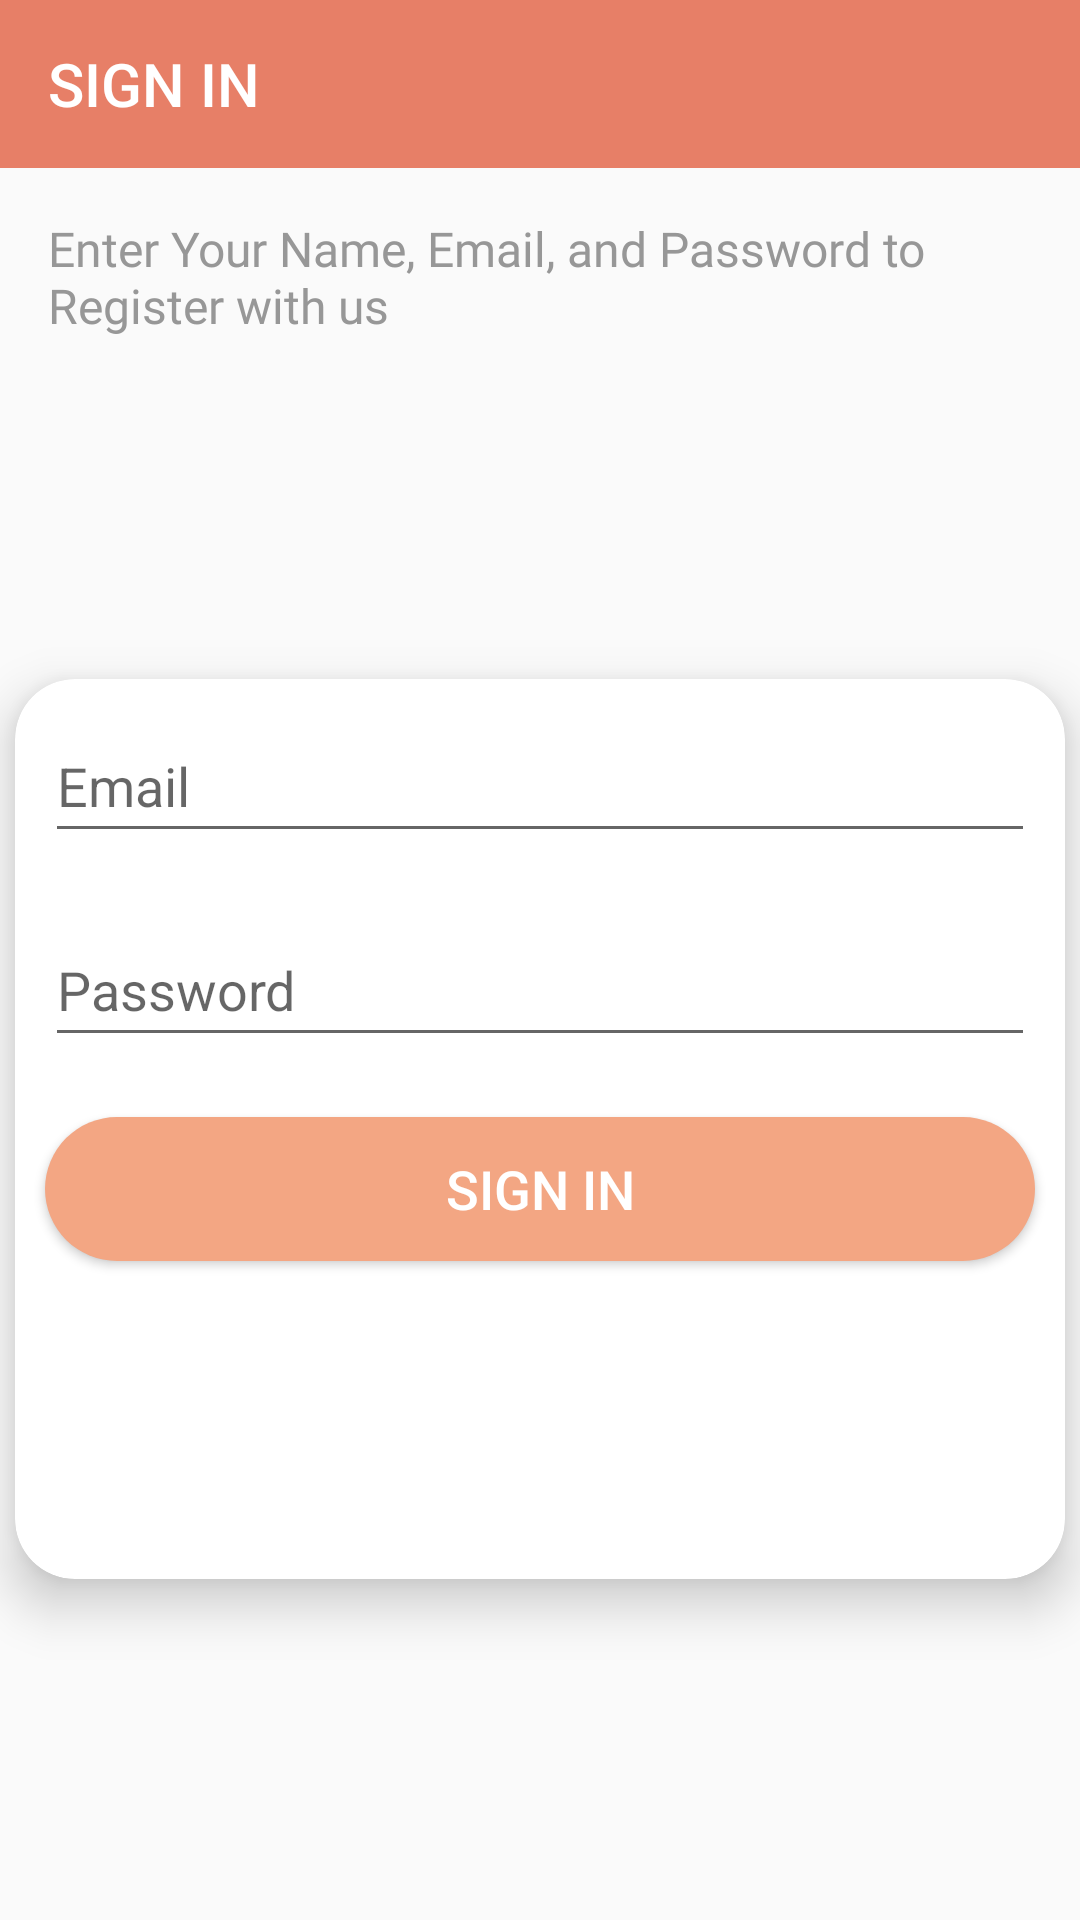

Produce the Android XML layout that renders to this screen, including the resource entries it uses.
<!-- AndroidManifest.xml: activity theme Theme.AppCompat.Light.NoActionBar -->
<!-- res/layout/activity_sign_in.xml -->
<?xml version="1.0" encoding="utf-8"?>
<layout xmlns:tools="http://schemas.android.com/tools"
    xmlns:android="http://schemas.android.com/apk/res/android"
    xmlns:app="http://schemas.android.com/apk/res-auto">

    <androidx.constraintlayout.widget.ConstraintLayout
        android:layout_width="match_parent"
        android:layout_height="match_parent"
        tools:context=".fragment.login.SignInFragment">

        <androidx.appcompat.widget.Toolbar
            android:id="@+id/toolbar_signin"
            style="@style/tool_bar_login"
            android:layout_width="0dp"
            android:layout_height="wrap_content"
            android:background="@color/darkorange_color"
            android:minHeight="?attr/actionBarSize"
            android:theme="?attr/actionBarTheme"
            app:layout_constraintEnd_toEndOf="parent"
            app:layout_constraintHorizontal_bias="1.0"
            app:layout_constraintStart_toStartOf="parent"
            app:layout_constraintTop_toTopOf="parent"
            app:title="@string/signin"
            app:titleTextColor="@color/white" />

        <TextView
            android:id="@+id/textView2"
            style="@style/sign_up_description"
            android:layout_width="0dp"
            android:layout_height="wrap_content"
            android:layout_marginStart="16dp"
            android:layout_marginTop="16dp"
            android:layout_marginEnd="16dp"
            android:text="@string/signup_description"
            app:layout_constraintEnd_toEndOf="parent"
            app:layout_constraintStart_toStartOf="parent"
            app:layout_constraintTop_toBottomOf="@+id/toolbar_signin" />

        <androidx.cardview.widget.CardView
            android:layout_width="350dp"
            android:layout_height="300dp"
            app:cardCornerRadius="@dimen/card_corner_radius"
            app:cardElevation="@dimen/card_elevation"
            app:layout_constraintBottom_toBottomOf="parent"
            app:layout_constraintEnd_toEndOf="parent"
            app:layout_constraintStart_toStartOf="parent"
            app:layout_constraintTop_toBottomOf="@+id/textView2">

            <LinearLayout
                android:layout_width="match_parent"
                android:layout_height="match_parent"
                android:orientation="vertical">

                <EditText
                    android:id="@+id/editTextTextEmailAddressSignIn"
                    android:layout_width="match_parent"
                    android:layout_height="wrap_content"
                    android:layout_margin="10dp"
                    android:ems="10"
                    android:hint="Email"
                    android:inputType="textEmailAddress"
                    android:minHeight="48dp"
                    android:textSize="@dimen/et_text_size" />

                <EditText
                    android:id="@+id/editTextTextPasswordSignIn"
                    android:layout_width="match_parent"
                    android:layout_height="wrap_content"
                    android:layout_margin="10dp"
                    android:ems="10"
                    android:hint="Password"
                    android:inputType="textPassword"
                    android:minHeight="48dp"
                    android:textSize="@dimen/et_text_size" />

                <Button
                    android:id="@+id/btnConfirm2"
                    android:layout_width="match_parent"
                    android:layout_height="wrap_content"
                    android:layout_margin="10dp"
                    android:background="@drawable/orange_button"
                    android:text="@string/signin"
                    android:textColor="@color/text_color_white"
                    android:textSize="@dimen/btn_text_size" />
            </LinearLayout>

        </androidx.cardview.widget.CardView>
    </androidx.constraintlayout.widget.ConstraintLayout>
</layout>
<!-- resources referenced by this layout -->
<resources>
  <color name="darkorange_color">#E77F67</color>
  <color name="text_color_white">#FFFFFF</color>
  <color name="white">#FFFFFFFF</color>
  <dimen name="btn_text_size">18dp</dimen>
  <dimen name="card_corner_radius">20dp</dimen>
  <dimen name="card_elevation">10dp</dimen>
  <dimen name="et_text_size">18dp</dimen>
  <!-- drawable orange_button (drawable) -->
  <?xml version="1.0" encoding="utf-8"?>
  <shape xmlns:android="http://schemas.android.com/apk/res/android"
      android:shape="rectangle">
      <solid
          android:color="#F3A683">
  
      </solid>
      <corners
          android:radius="25dp">
      </corners>
  
  
  </shape>
  <string name="signin">SIGN IN</string>
  <string name="signup_description">Enter Your Name, Email, and Password to Register with us</string>
  <style name="sign_up_description">
          <item name="android:layout_width">326dp</item>
          <item name="android:layout_height">40dp</item>
          <item name="android:layout_marginStart">16dp</item>
          <item name="android:layout_marginTop">16dp</item>
          <item name="android:layout_marginEnd">16dp</item>
          <item name="android:fontFamily">@font/m_medium</item>
          <item name="android:textColor">@color/secondary_text_color</item>
          <item name="android:textSize">16sp</item>
      </style>
  <style name="tool_bar_login">
          <item name="android:layout_width">0dp</item>
          <item name="android:layout_height">wrap_content</item>
          <item name="android:background">@color/darkorange_color</item>
          <item name="android:minHeight">?attr/actionBarSize</item>
          <item name="android:theme">?attr/actionBarTheme</item>
      </style>
  <style name="Theme.AppCompat.Light.NoActionBar">
          <item name="windowActionBar">false</item>
          <item name="windowNoTitle">true</item>
      </style>
  <color name="secondary_text_color">#979797</color>
</resources>
